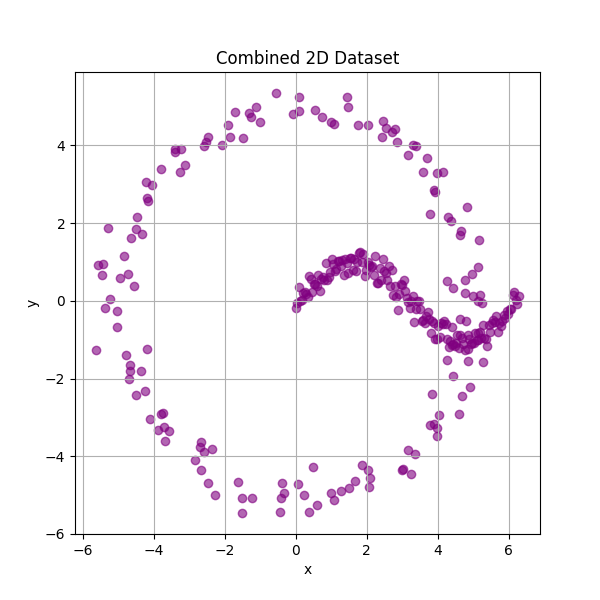

Values plotted in this chart, from the file beside it:
x, y
0.000000000000000000e+00, -1.860444561473728053e-01
4.216902890724554681e-02, -4.776056273090801413e-02
8.433805781449109362e-02, 3.629160381977010741e-01
1.265070867217366335e-01, -1.606300653310505089e-02
1.686761156289821872e-01, 3.446511278224786978e-02
2.108451445362277410e-01, 1.932430513862415100e-01
2.530141734434732670e-01, 2.271860096572352328e-01
2.951832023507188207e-01, 1.858102335859823095e-01
3.373522312579643745e-01, 9.970655281400075953e-02
3.795212601652099282e-01, 6.483051742328547196e-01
4.216902890724554820e-01, 5.694627908415015316e-01
4.638593179797010357e-01, 2.277979581578299939e-01
5.060283468869465340e-01, 4.263476649053250522e-01
5.481973757941921432e-01, 4.347658998894046722e-01
5.903664047014376415e-01, 3.907120872355119845e-01
6.325354336086832507e-01, 6.592959671580417291e-01
6.747044625159287490e-01, 2.470752846337485042e-01
7.168734914231742472e-01, 5.725954052530743965e-01
7.590425203304198565e-01, 6.088113372158044934e-01
8.012115492376653547e-01, 5.406014796239622111e-01
8.433805781449109640e-01, 9.741635869123732583e-01
8.855496070521564622e-01, 5.291424698405936544e-01
9.277186359594020715e-01, 6.179423762748866844e-01
9.698876648666475697e-01, 7.377604296140631845e-01
1.012056693773893068e+00, 1.073571142928180011e+00
1.054225722681138677e+00, 9.403368357812764700e-01
1.096394751588384286e+00, 7.811861721024885297e-01
1.138563780495629674e+00, 8.124256145063867285e-01
1.180732809402875283e+00, 1.016963653566680392e+00
1.222901838310120892e+00, 1.024463608331344533e+00
1.265070867217366501e+00, 8.931708856121267637e-01
1.307239896124611889e+00, 1.046681057454026398e+00
1.349408925031857498e+00, 6.609980233684253914e-01
1.391577953939103107e+00, 1.077880718802419091e+00
1.433746982846348494e+00, 9.624905168949825507e-01
1.475916011753594104e+00, 7.073103628782868579e-01
1.518085040660839713e+00, 1.104690578514862853e+00
1.560254069568085322e+00, 1.104997471900741157e+00
1.602423098475330709e+00, 7.961006802272982963e-01
1.644592127382576319e+00, 1.082858814406126191e+00
1.686761156289821928e+00, 7.747939531090760612e-01
1.728930185197067315e+00, 9.882009739763538692e-01
1.771099214104312924e+00, 1.224637321144401048e+00
1.813268243011558534e+00, 1.252851288985558531e+00
1.855437271918804143e+00, 1.000790563759781149e+00
1.897606300826049530e+00, 1.206015457182458395e+00
1.939775329733295139e+00, 6.368334960012740353e-01
1.981944358640540749e+00, 7.986318729171236752e-01
2.024113387547786136e+00, 9.909601439356450214e-01
2.066282416455031967e+00, 9.334235760924987080e-01
2.108451445362277354e+00, 8.742655657721368767e-01
2.150620474269522742e+00, 8.967026552775835269e-01
2.192789503176768573e+00, 6.753130018844730742e-01
2.234958532084013960e+00, 1.155409489584440674e+00
2.277127560991259347e+00, 4.498291892786919766e-01
2.319296589898505179e+00, 4.678407181469376175e-01
2.361465618805750566e+00, 8.341166100880997858e-01
2.403634647712995953e+00, 5.365641045567689504e-01
2.445803676620241784e+00, 1.081167358533239753e+00
2.487972705527487172e+00, 7.762242295745844789e-01
... 240 more rows
